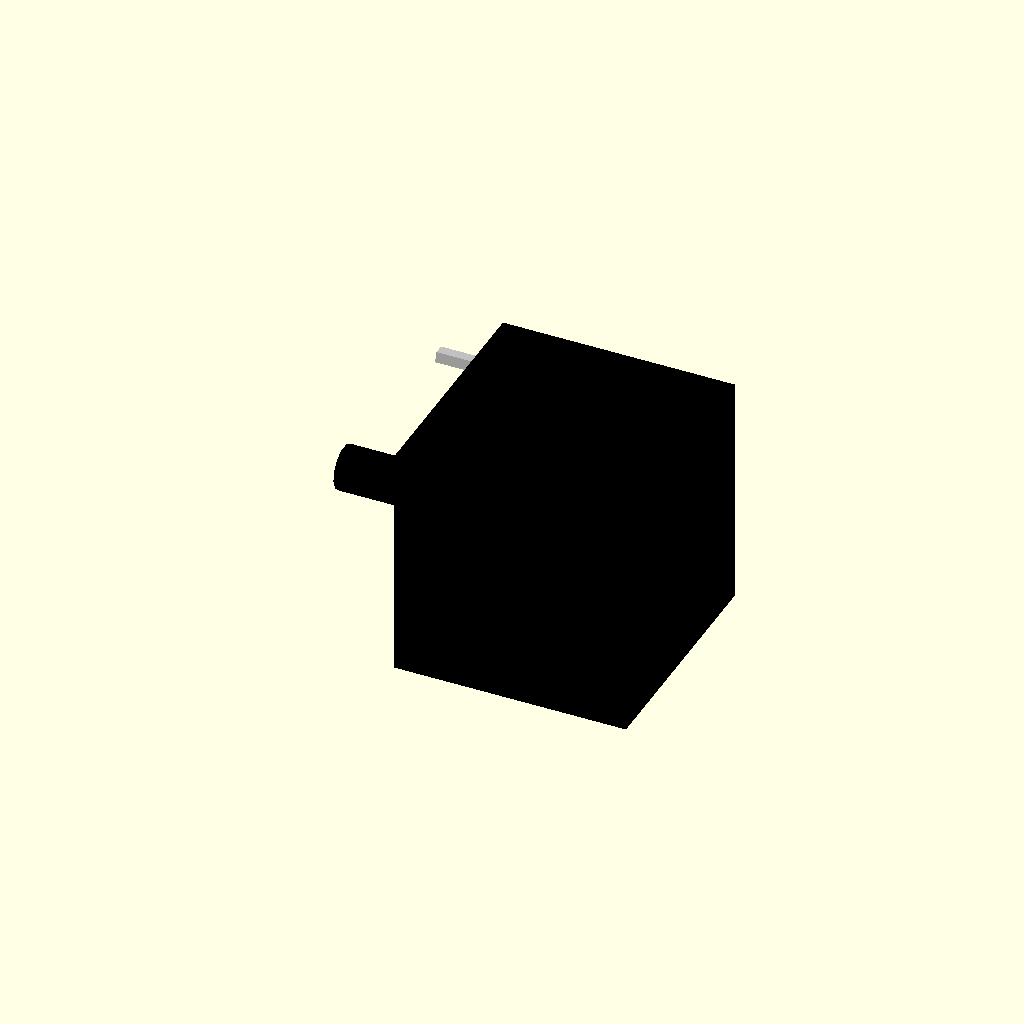
Cell 1: rendered with the file's own defaults.
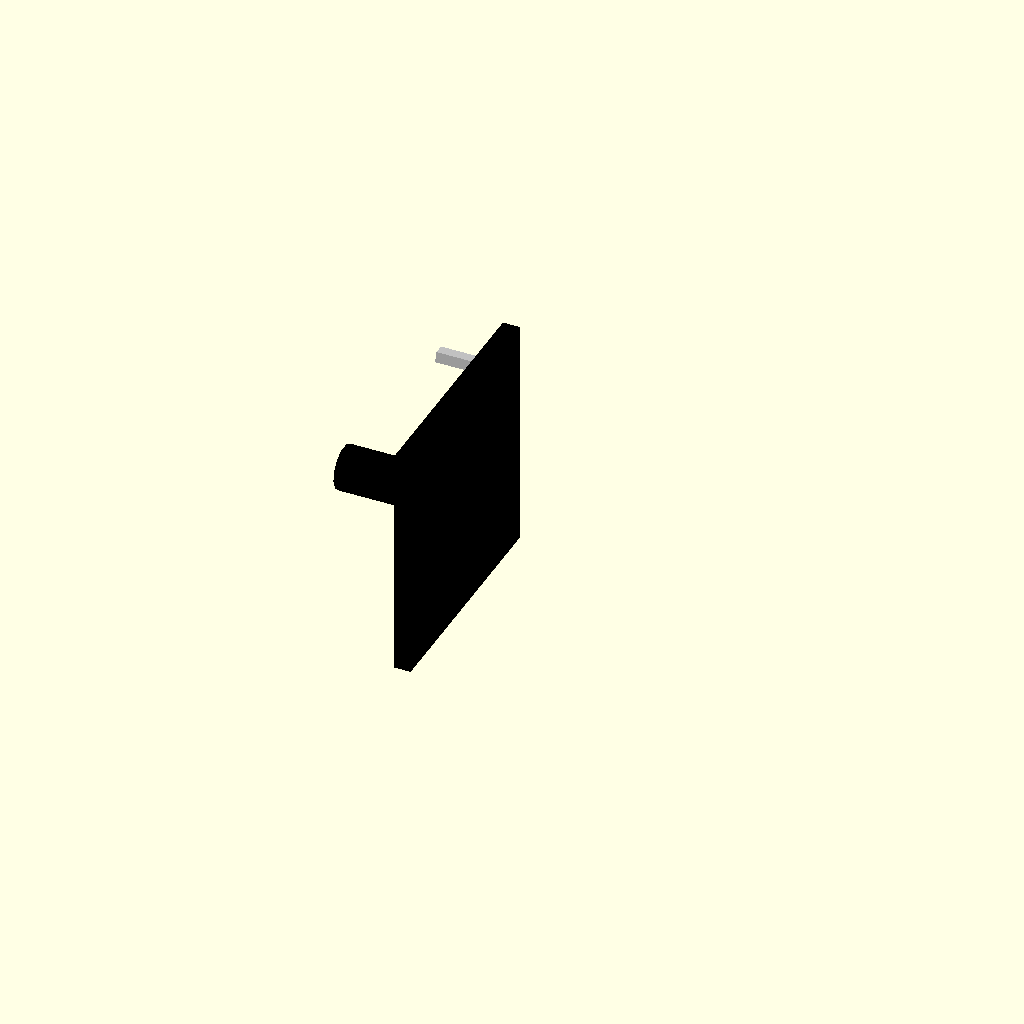
Cell 2: the same model with body_length_mm = 0.5.
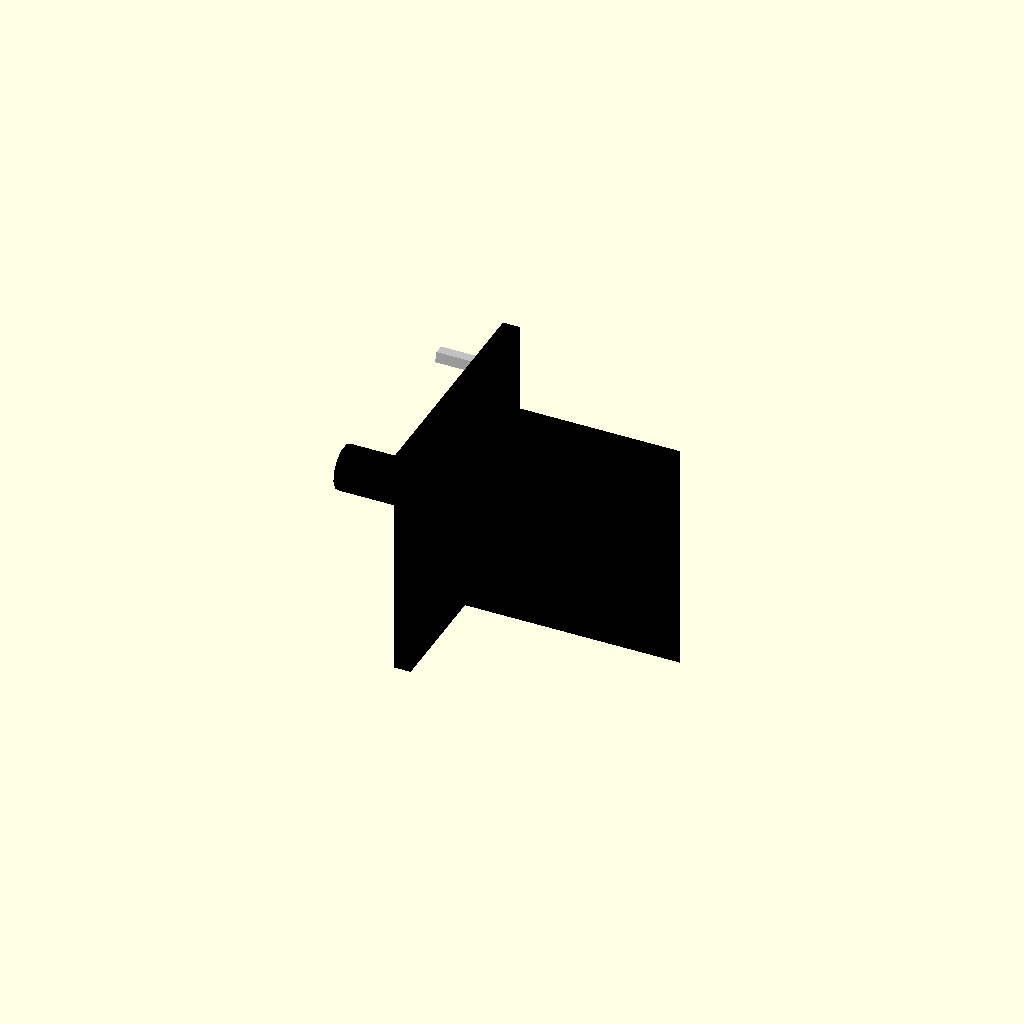
Cell 3: body_depth_mm = 0.1 (everything else at default).
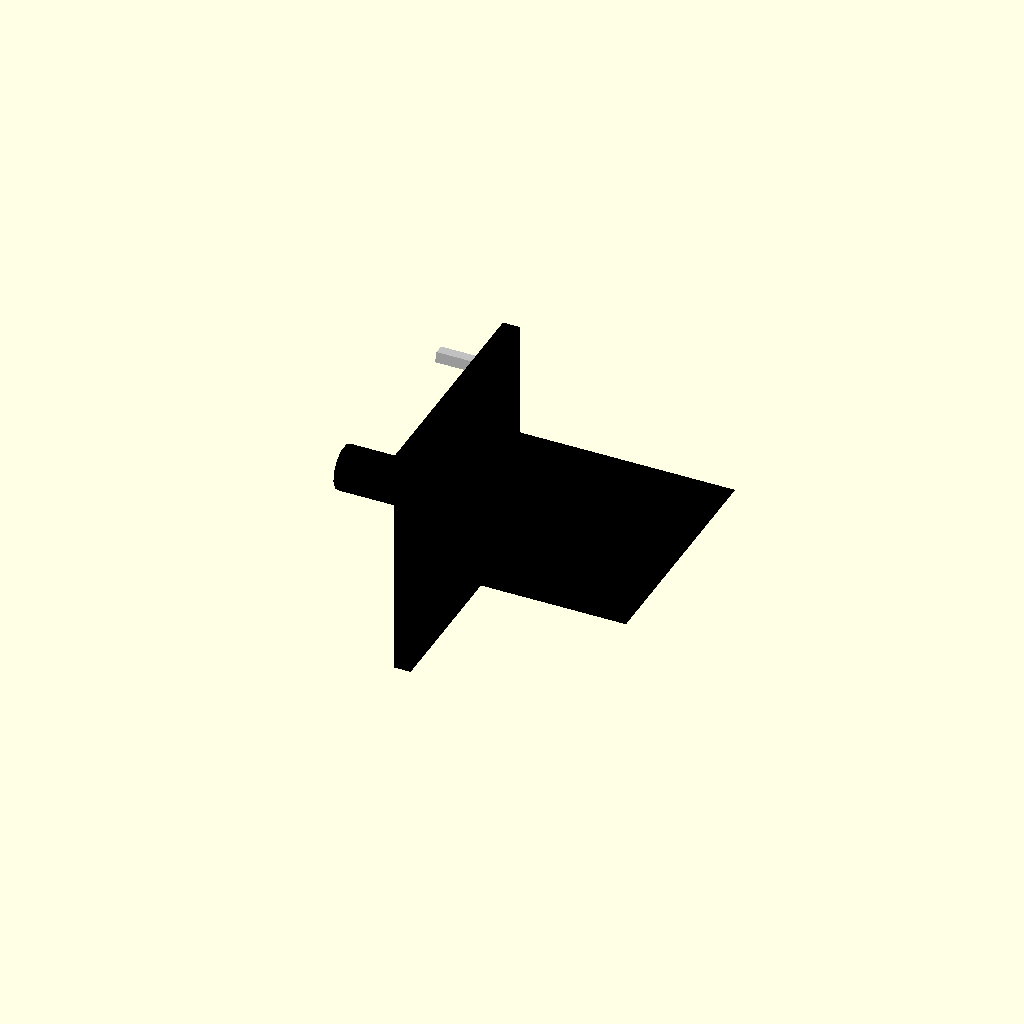
Cell 4: the same model with body_height_mm = 0.1.
All cells are drawn from one camera (rotation 55°, 0°, 25°, orthographic, colour scheme Cornfield), so only the parameter changes between them.
OpenSCAD source file results/nopscadlib/ablations/no_multiview/scad/stepper_motor__NEMA17_40L280.scad:
// Parameters
face_width_mm = 42.3; //[21.15:84.6:0.1]
body_length_mm = 40; //[20:80:0.5]
body_depth_mm = 42.3; //[21.15:84.6:0.1]
body_height_mm = 42.3; //[21.15:84.6:0.1]
front_face_thickness_mm = 3; //[1.5:6:0.1]
shaft_diameter_mm = 8; //[4:16:0.1]
shaft_length_mm = 20; //[10:40:0.5]
mounting_hole_spacing_mm = 31; //[15.5:62:0.1]
mounting_hole_diameter_mm = 3.5; //[2:6:0.1]
mounting_hole_depth_mm = 6; //[3:15:0.5]
corner_radius_mm = 2; //[0:6:0.1]
boss_diameter_mm = 22; //[11:44:0.1]
boss_height_mm = 2; //[0:6:0.1]
overlap_mm = 1; //[0.5:2:0.1]
hole_clearance_extra_mm = 0.2; //[0:0.6:0.05]
d_plug_length_mm = 18; //[9:36:0.5]
d_plug_width_mm = 12; //[6:24:0.5]
d_plug_rad_mm = 2; //[0.5:6:0.1]
grill_hole_diameter_mm = 3; //[1:8:0.1]
grill_gap_mm = 2; //[0.5:6:0.1]
pattern_stub_size_mm = 0.5; //[0.2:2:0.1]
screw_shank_diameter_mm = 3; //[2:6:0.1]
screw_length_mm = 10; //[5:30:0.5]
washer_outer_diameter_mm = 7; //[4:16:0.1]
washer_thickness_mm = 1; //[0.5:3:0.1]

// NEMA-style stepper motor
module NEMA_motor() {
  color("Black") {
    // Motor body
    translate([front_face_thickness_mm/2 + body_length_mm/2 - overlap_mm, 0, 0])
      cube([body_length_mm, body_depth_mm, body_height_mm], center=true);
    // Front face plate
    translate([0, 0, 0])
      cube([front_face_thickness_mm, face_width_mm, face_width_mm], center=true);
    // Shaft
    color("Silver")
    translate([-front_face_thickness_mm/2 - shaft_length_mm/2 + overlap_mm, 0, 0])
      rotate([0, 90, 0])
      cylinder(r=shaft_diameter_mm/2, h=shaft_length_mm, center=true);
    // Optional boss
    translate([-front_face_thickness_mm/2 - boss_height_mm/2 + overlap_mm, 0, 0])
      rotate([0, 90, 0])
      cylinder(r=boss_diameter_mm/2, h=boss_height_mm, center=true);
  }
}

// D Plug D
module d_plug_D() {
  color("DimGray") {
    translate([-front_face_thickness_mm/2 + pattern_stub_size_mm/2 - overlap_mm, 0, 0])
      rotate([0, 90, 0])
      linear_extrude(height=pattern_stub_size_mm, center=true)
      offset(r=d_plug_rad_mm)
      polygon(points=[
        [-d_plug_length_mm/2 + d_plug_rad_mm, -d_plug_width_mm/2],
        [d_plug_length_mm/2 - d_plug_rad_mm, -d_plug_width_mm/2],
        [d_plug_length_mm/2, -d_plug_width_mm/2 + d_plug_rad_mm],
        [d_plug_length_mm/2, d_plug_width_mm/2 - d_plug_rad_mm],
        [d_plug_length_mm/2 - d_plug_rad_mm, d_plug_width_mm/2],
        [-d_plug_length_mm/2 + d_plug_rad_mm, d_plug_width_mm/2],
        [-d_plug_length_mm/2, d_plug_width_mm/2 - d_plug_rad_mm],
        [-d_plug_length_mm/2, -d_plug_width_mm/2 + d_plug_rad_mm]
      ]);
  }
}

// Grill Hole Positions
module grill_hole_positions() {
  color("Silver") {
    translate([front_face_thickness_mm/2 + pattern_stub_size_mm/2 - overlap_mm, 0, 0])
      sphere(r=pattern_stub_size_mm);
  }
}

// Screw and Washer
module screw_and_washer() {
  color("Silver") {
    // Screw shank
    translate([-front_face_thickness_mm/2 - screw_length_mm/2 + overlap_mm, mounting_hole_spacing_mm/2, mounting_hole_spacing_mm/2])
      rotate([0, 90, 0])
      cylinder(r=screw_shank_diameter_mm/2, h=screw_length_mm, center=true);
    // Washer
    translate([-front_face_thickness_mm/2 - washer_thickness_mm/2 + overlap_mm, mounting_hole_spacing_mm/2, mounting_hole_spacing_mm/2])
      rotate([0, 90, 0])
      cylinder(r=washer_outer_diameter_mm/2, h=washer_thickness_mm, center=true);
  }
}

// Ttrack Hole Positions
module ttrack_hole_positions() {
  color("Silver") {
    translate([front_face_thickness_mm/2 + pattern_stub_size_mm/2 - overlap_mm, pattern_stub_size_mm, 0])
      sphere(r=pattern_stub_size_mm);
  }
}

// Rail Hole Positions
module rail_hole_positions() {
  color("Silver") {
    translate([front_face_thickness_mm/2 + pattern_stub_size_mm/2 - overlap_mm, -pattern_stub_size_mm, 0])
      sphere(r=pattern_stub_size_mm);
  }
}

// Assembly
module assembly() {
  NEMA_motor();
  d_plug_D();
  grill_hole_positions();
  screw_and_washer();
  ttrack_hole_positions();
  rail_hole_positions();
}

assembly();
Customizer parameters (derived from the source; name, type, default, range or options):
face_width_mm: number, default 42.3, range 0.1 to 21.15, step 84.6
body_length_mm: number, default 40, range 0.5 to 20, step 80
body_depth_mm: number, default 42.3, range 0.1 to 21.15, step 84.6
body_height_mm: number, default 42.3, range 0.1 to 21.15, step 84.6
front_face_thickness_mm: number, default 3, range 0.1 to 1.5, step 6
shaft_diameter_mm: number, default 8, range 0.1 to 4, step 16
shaft_length_mm: number, default 20, range 0.5 to 10, step 40
mounting_hole_spacing_mm: number, default 31, range 0.1 to 15.5, step 62
mounting_hole_diameter_mm: number, default 3.5, range 0.1 to 2, step 6
mounting_hole_depth_mm: number, default 6, range 0.5 to 3, step 15
corner_radius_mm: number, default 2, range 0 to 0.1, step 6
boss_diameter_mm: number, default 22, range 0.1 to 11, step 44
boss_height_mm: number, default 2, range 0 to 0.1, step 6
overlap_mm: number, default 1, range 0.1 to 0.5, step 2
hole_clearance_extra_mm: number, default 0.2, range 0 to 0.05, step 0.6
d_plug_length_mm: number, default 18, range 0.5 to 9, step 36
d_plug_width_mm: number, default 12, range 0.5 to 6, step 24
d_plug_rad_mm: number, default 2, range 0.1 to 0.5, step 6
grill_hole_diameter_mm: number, default 3, range 0.1 to 1, step 8
grill_gap_mm: number, default 2, range 0.1 to 0.5, step 6
pattern_stub_size_mm: number, default 0.5, range 0.1 to 0.2, step 2
screw_shank_diameter_mm: number, default 3, range 0.1 to 2, step 6
screw_length_mm: number, default 10, range 0.5 to 5, step 30
washer_outer_diameter_mm: number, default 7, range 0.1 to 4, step 16
washer_thickness_mm: number, default 1, range 0.1 to 0.5, step 3
